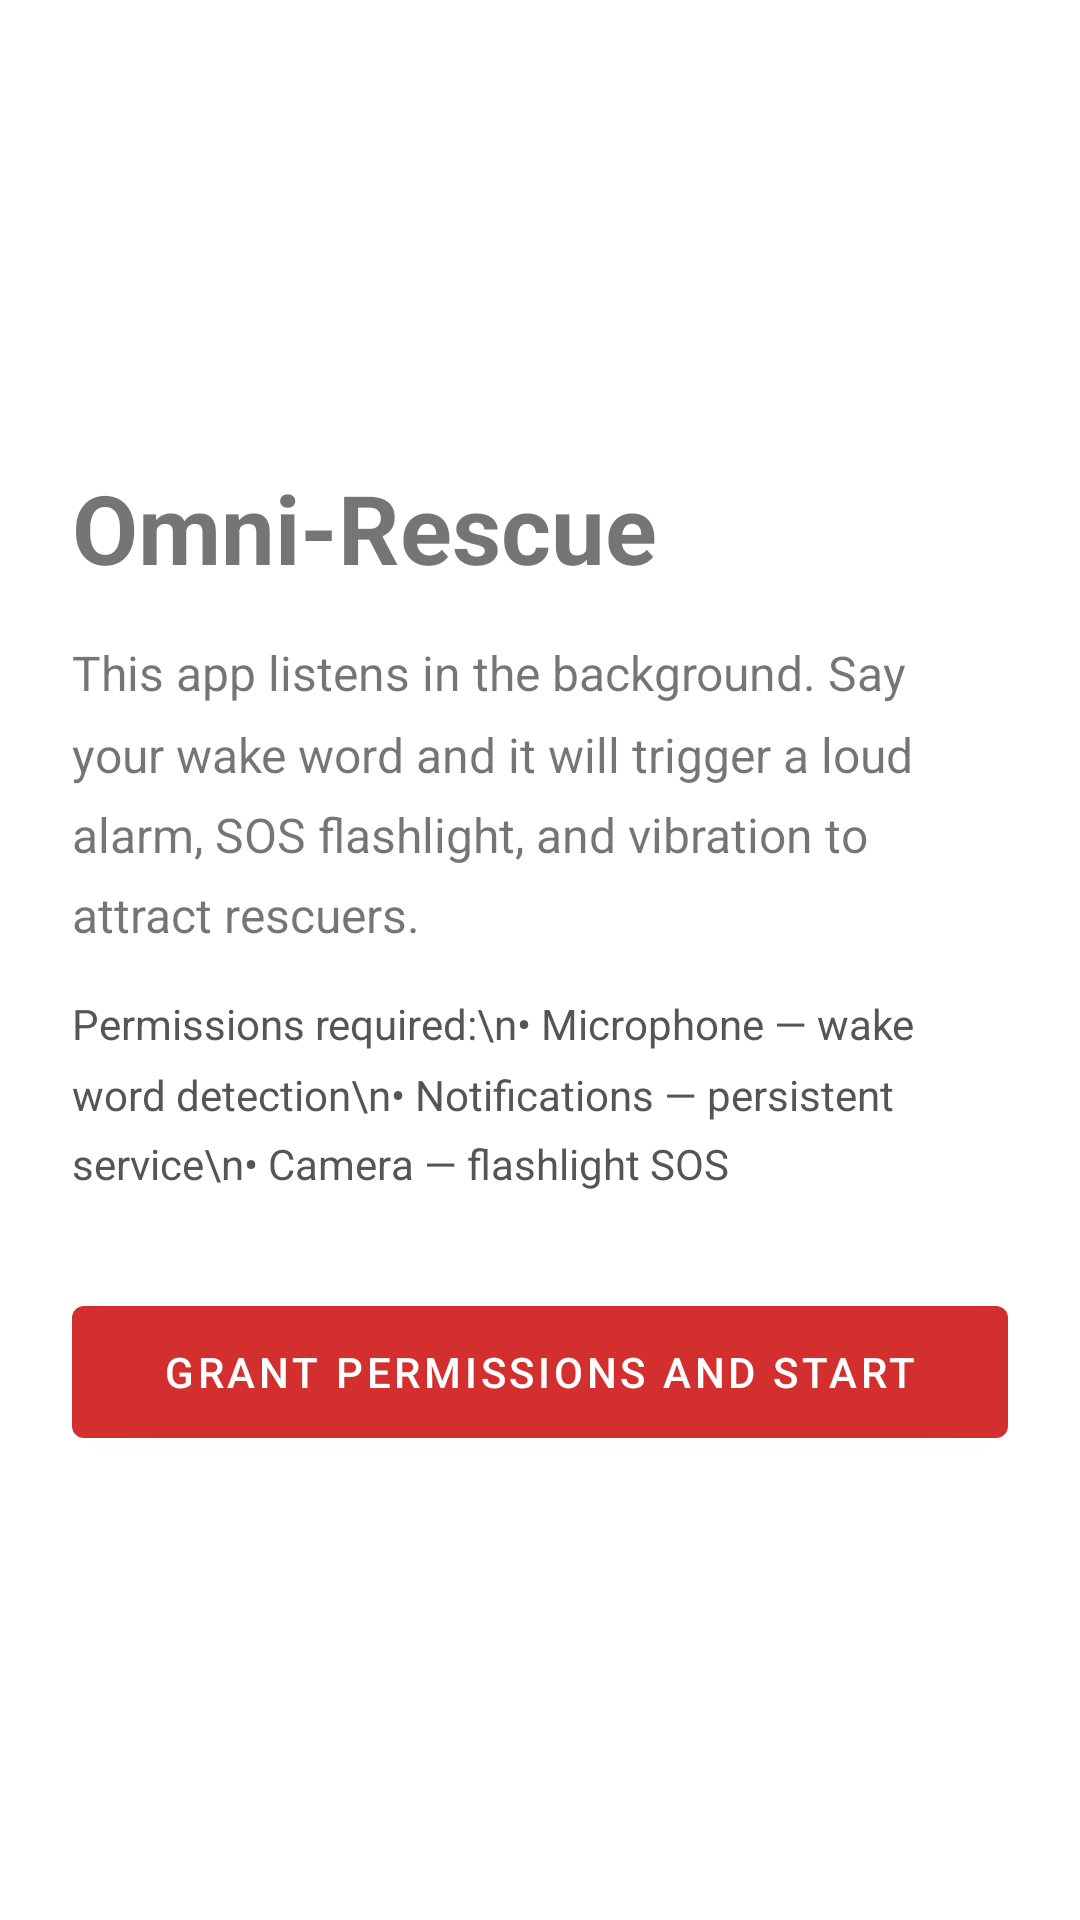

This screen was rendered from an Android layout file. Write that file and the resources it references.
<!-- AndroidManifest.xml: activity theme Theme.OmniRescue.NoActionBar -->
<!-- res/layout/activity_setup.xml -->
<?xml version="1.0" encoding="utf-8"?>
<LinearLayout xmlns:android="http://schemas.android.com/apk/res/android"
    android:layout_width="match_parent"
    android:layout_height="match_parent"
    android:orientation="vertical"
    android:padding="24dp"
    android:gravity="center_vertical">

    <TextView
        android:layout_width="wrap_content"
        android:layout_height="wrap_content"
        android:text="Omni-Rescue"
        android:textSize="32sp"
        android:textStyle="bold"
        android:layout_marginBottom="16dp"/>

    <TextView
        android:layout_width="match_parent"
        android:layout_height="wrap_content"
        android:text="This app listens in the background. Say your wake word and it will trigger a loud alarm, SOS flashlight, and vibration to attract rescuers."
        android:textSize="16sp"
        android:lineSpacingMultiplier="1.4"
        android:layout_marginBottom="16dp"/>

    <TextView
        android:layout_width="match_parent"
        android:layout_height="wrap_content"
        android:text="Permissions required:\n• Microphone — wake word detection\n• Notifications — persistent service\n• Camera — flashlight SOS"
        android:textSize="14sp"
        android:textColor="#555555"
        android:lineSpacingMultiplier="1.4"
        android:layout_marginBottom="32dp"/>

    <Button
        android:id="@+id/btn_start"
        android:layout_width="match_parent"
        android:layout_height="56dp"
        android:text="Grant Permissions and Start"/>

</LinearLayout>
<!-- resources referenced by this layout -->
<resources>
  <style name="Theme.OmniRescue.NoActionBar" parent="Theme.OmniRescue">
          <item name="windowActionBar">false</item>
          <item name="windowNoTitle">true</item>
      </style>
  <style name="Theme.OmniRescue" parent="Theme.MaterialComponents.DayNight.NoActionBar">
          <item name="colorPrimary">@color/rescue_red</item>
          <item name="colorPrimaryVariant">@color/rescue_red_dark</item>
          <item name="colorOnPrimary">@color/white</item>
          <item name="colorSecondary">@color/rescue_orange</item>
          <item name="colorSecondaryVariant">@color/rescue_orange</item>
          <item name="colorOnSecondary">@color/white</item>
          <item name="android:statusBarColor">@color/rescue_red_dark</item>
      </style>
  <color name="rescue_red">#FFD32F2F</color>
  <color name="rescue_red_dark">#FFB71C1C</color>
  <color name="white">#FFFFFFFF</color>
  <color name="rescue_orange">#FFF57C00</color>
</resources>
